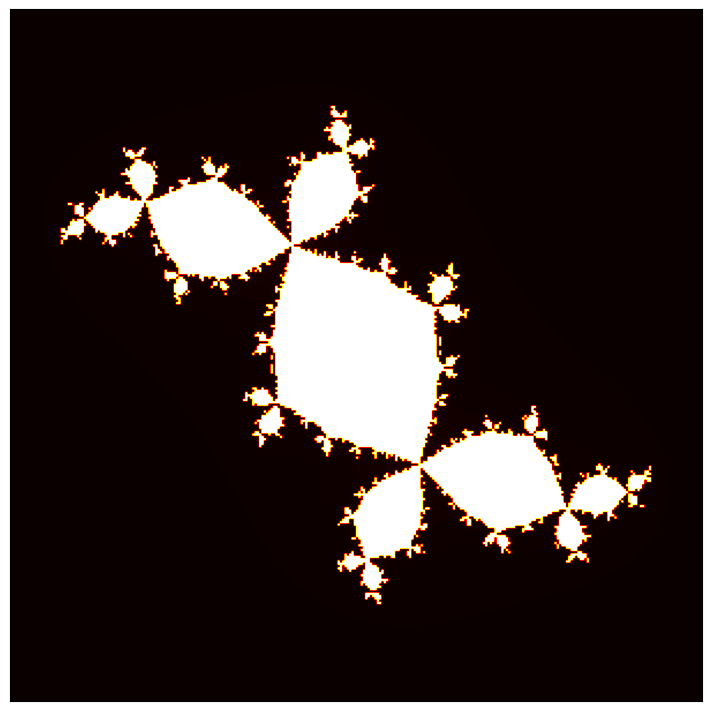

This figure's Python source: (Note: this script raises an exception after producing the figure.)
"""
Conjunto de Julia para el valor c=-0.123+0.745i
NOTA: si se desea ver la espiral para otro valor de c, basta modificar este en la línea 35.
"""

import numpy as np
import matplotlib.pyplot as plt
from pathlib import Path


def generate_julia_set(c_val, max_iter, width, height, x_start, x_end, y_start, y_end):
    real = np.linspace(x_start, x_end, width)
    imag = np.linspace(y_start, y_end, height)

    julia_data = np.empty((width, height))

    for i in range(width):
        for j in range(height):
            z = complex(real[i], imag[j])
            n = 0
            while abs(z) <= 2 and n < max_iter:
                z = z*z + c_val
                n += 1
            julia_data[i, j] = n

    return julia_data


def plot_julia_relacion_mandelbrot():
    width, height = 300, 300
    max_iter = 750
    x_start, x_end = -1.5, 1.5
    y_start, y_end = -1.5, 1.5

    c_value =-0.123+0.745j

    julia_matrix = generate_julia_set(c_value, max_iter, width, height, 
                                      x_start, x_end, y_start, y_end)

    fig = plt.figure(figsize=(7, 7), dpi=300)

    plt.imshow(julia_matrix.T, cmap='hot', origin='lower',
        extent=[x_start, x_end, y_start, y_end])

    plt.xticks([])
    plt.yticks([])

    plt.tight_layout(pad=0.3)

    return fig


if __name__ == "__main__":
    fig = plot_julia_relacion_mandelbrot()

    import os 
    from pathlib import Path
    ruta_completa = Path("resultados/figuras") / f"juliaValorC.pdf"

    fig.savefig(ruta_completa, format="pdf", dpi=400, bbox_inches="tight")
    print(f"Figura guardada en: {ruta_completa.resolve()}")
    plt.show()
